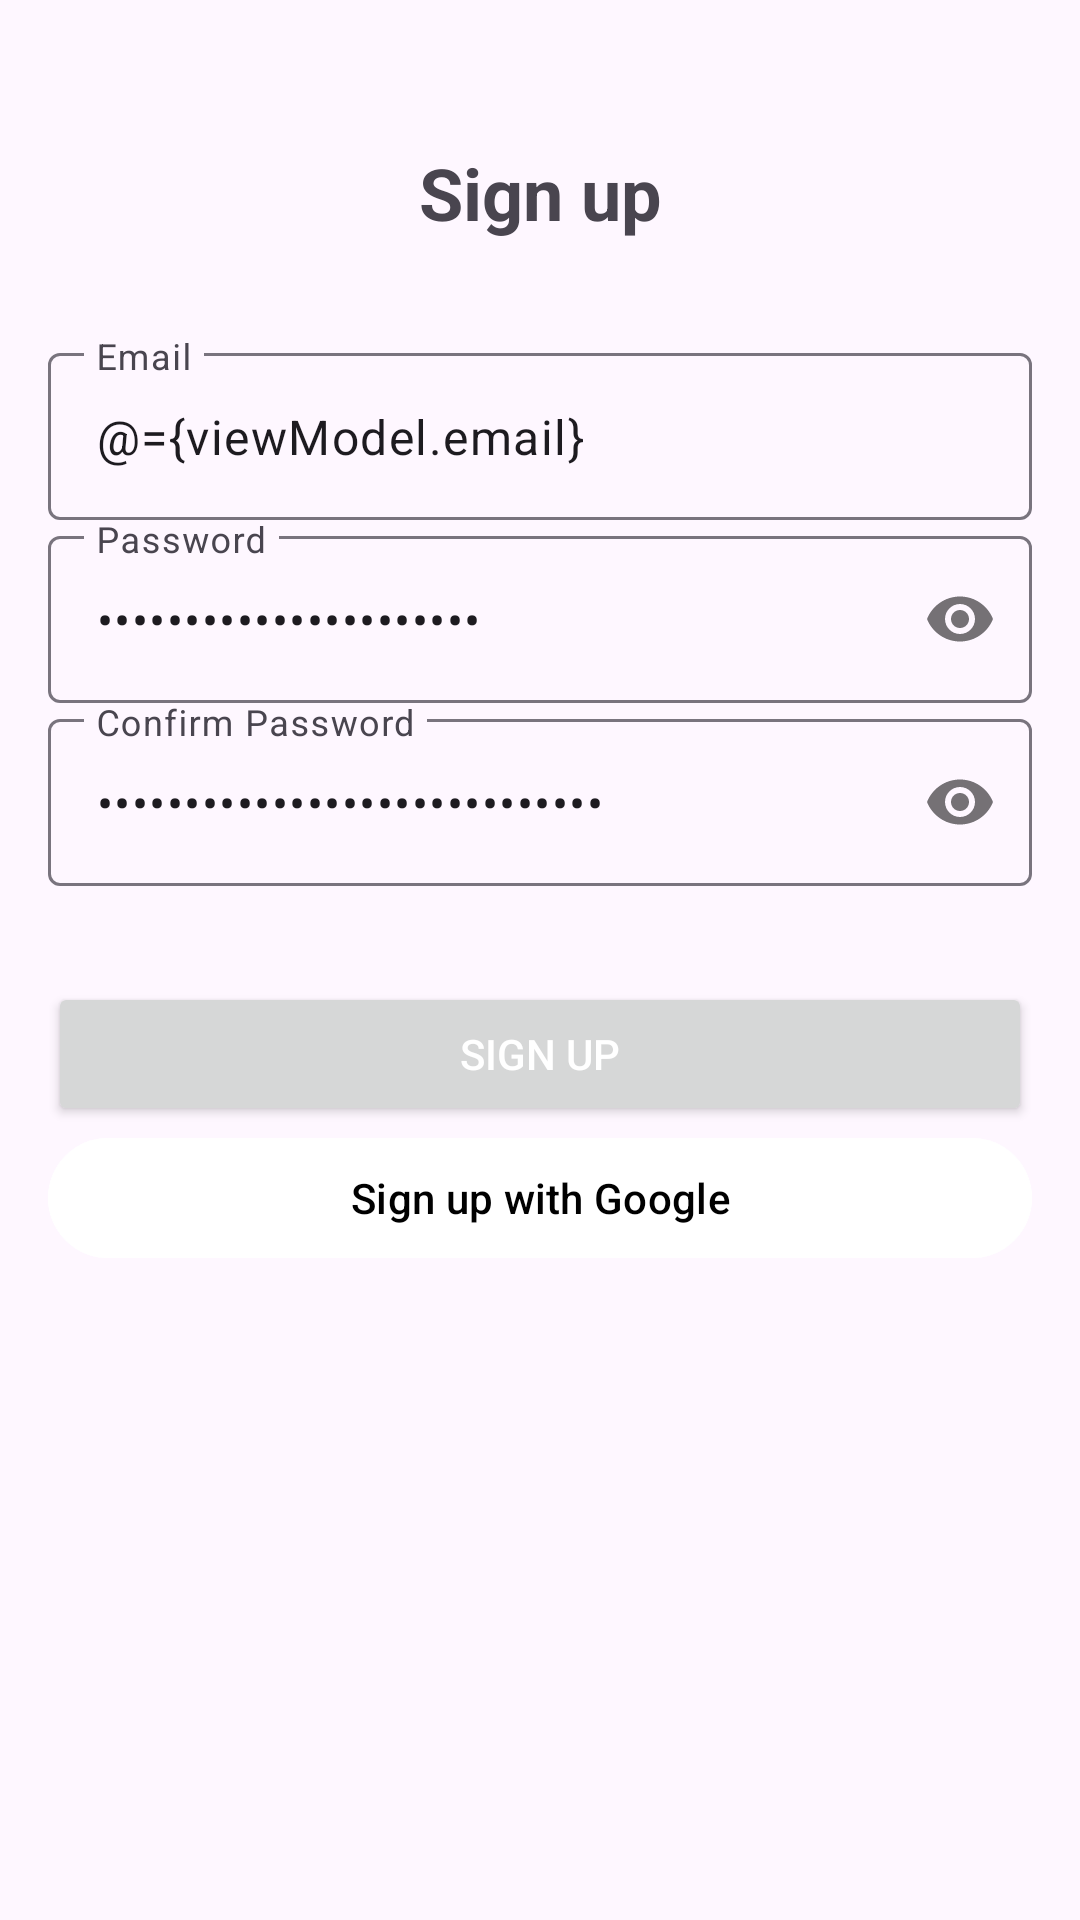

Write the Android layout XML for this screen, with the resource values it uses.
<!-- AndroidManifest.xml: application theme AppTheme -->
<!-- res/layout/fragment_signup.xml -->
<?xml version="1.0" encoding="utf-8"?>
<layout xmlns:tools="http://schemas.android.com/tools"
    xmlns:android="http://schemas.android.com/apk/res/android"
    xmlns:app="http://schemas.android.com/apk/res-auto">
    <data>
        <variable
            name="viewModel"
            type="com.udacity.project4.authentication.AuthenticationViewModel" />
    </data>

    <androidx.constraintlayout.widget.ConstraintLayout
        android:layout_width="match_parent"
        android:layout_height="match_parent"
        android:padding="16dp">

        <TextView
            android:id="@+id/login_title"
            android:layout_width="wrap_content"
            android:layout_height="wrap_content"
            android:layout_marginTop="32dp"
            android:text="Sign up"
            android:textSize="24sp"
            android:textStyle="bold"
            app:layout_constraintEnd_toEndOf="parent"
            app:layout_constraintStart_toStartOf="parent"
            app:layout_constraintTop_toTopOf="parent" />

        <com.google.android.material.textfield.TextInputLayout
            android:id="@+id/email_input_layout"
            android:layout_width="0dp"
            android:layout_height="wrap_content"
            android:layout_marginTop="32dp"
            android:hint="Email"
            app:layout_constraintEnd_toEndOf="parent"
            app:layout_constraintStart_toStartOf="parent"
            app:layout_constraintTop_toBottomOf="@id/login_title">

            <com.google.android.material.textfield.TextInputEditText
                android:id="@+id/email_edit_text"
                android:layout_width="match_parent"
                android:layout_height="wrap_content"
                android:inputType="textEmailAddress"
                android:text="@={viewModel.email}"/>

        </com.google.android.material.textfield.TextInputLayout>

        <com.google.android.material.textfield.TextInputLayout
            android:id="@+id/password_input_layout"
            android:layout_width="0dp"
            android:layout_height="wrap_content"
            android:hint="Password"
            app:layout_constraintEnd_toEndOf="parent"
            app:layout_constraintStart_toStartOf="parent"
            app:layout_constraintTop_toBottomOf="@id/email_input_layout"
            app:passwordToggleEnabled="true">

            <com.google.android.material.textfield.TextInputEditText
                android:id="@+id/password_edit_text"
                android:layout_width="match_parent"
                android:layout_height="wrap_content"
                android:inputType="textPassword"
                android:text="@={viewModel.password}" />

        </com.google.android.material.textfield.TextInputLayout>

        <com.google.android.material.textfield.TextInputLayout
            android:id="@+id/password_input_validation"
            android:layout_width="0dp"
            android:layout_height="wrap_content"
            android:hint="Confirm Password"
            app:layout_constraintEnd_toEndOf="parent"
            app:layout_constraintStart_toStartOf="parent"
            app:layout_constraintTop_toBottomOf="@id/password_input_layout"
            app:passwordToggleEnabled="true">

            <com.google.android.material.textfield.TextInputEditText
                android:id="@+id/password_edit_validation"
                android:layout_width="match_parent"
                android:layout_height="wrap_content"
                android:inputType="textPassword"
                android:text="@={viewModel.confirmPassword}" />

        </com.google.android.material.textfield.TextInputLayout>

        <Button
            android:id="@+id/register_button"
            android:layout_width="0dp"
            android:layout_height="wrap_content"
            android:layout_marginTop="32dp"
            android:text="Sign Up"
            android:textColor="@color/white"
            android:onClickListener="@{() -> viewModel.onSignUpClick()}"
            app:layout_constraintEnd_toEndOf="parent"
            app:layout_constraintStart_toStartOf="parent"
            app:layout_constraintTop_toBottomOf="@id/password_input_validation" />

        <com.google.android.material.button.MaterialButton
            android:id="@+id/customGoogleSignInButton"
            android:layout_width="match_parent"
            android:layout_height="wrap_content"
            android:layout_weight="1"
            android:backgroundTint="@color/white"
            android:onClick="@{() -> viewModel.onGoogleSignInClick()}"
            android:text="Sign up with Google"
            android:textColor="@color/black"
            android:elevation="10dp"
            app:icon="@drawable/googleg_standard_color_18"
            app:iconGravity="textStart"
            app:iconPadding="10dp"
            app:iconTint="#00100D0D"
            app:iconTintMode="src_atop"
            app:layout_constraintEnd_toEndOf="parent"
            app:layout_constraintStart_toStartOf="parent"
            app:layout_constraintTop_toBottomOf="@+id/register_button"/>

        <ProgressBar
            android:id="@+id/progressBar"
            android:layout_width="wrap_content"
            android:layout_height="wrap_content"
            android:layout_centerInParent="true"
            android:visibility="gone"
            app:layout_constraintTop_toTopOf="parent"
            app:layout_constraintEnd_toEndOf="parent"
            app:layout_constraintStart_toStartOf="parent"
            app:layout_constraintBottom_toBottomOf="parent"/>

    </androidx.constraintlayout.widget.ConstraintLayout>
</layout>
<!-- resources referenced by this layout -->
<resources>
  <color name="black">#000000</color>
  <color name="white">#ffffff</color>
  <style name="AppTheme" parent="Theme.Material3.DayNight.NoActionBar">
          
          <item name="colorPrimary">@color/colorPrimary</item>
          <item name="colorPrimaryDark">@color/colorPrimaryDark</item>
          <item name="colorAccent">@color/colorAccent</item>
  
      </style>
  <color name="colorPrimary">#008577</color>
  <color name="colorPrimaryDark">#00574B</color>
  <color name="colorAccent">#D81B60</color>
</resources>
